Photos from the image-classification dataset "dataset" in the GitHub repository RageQuitters/Mahjong. Its 34 classes are: 1 bam, 1 CHAR, 1 dot, 2 bam, 2 CHAR, 2 dot, 3 bam, 3 CHAR, 3 dot, 4 bam, 4 CHAR, 4 dot, 5 bam, 5 CHAR, 5 dot, 6 bam, 6 CHAR, 6 dot, 7 bam, 7 CHAR, 7 dot, 8 bam, 8 CHAR, 8 dot, 9 bam, 9 CHAR, 9 dot, east wind tile, green dragon tile, north wind tile, red dragon tile, south wind tile, west wind tile, white dragon tile.

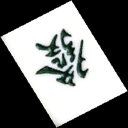
Label: green dragon tile

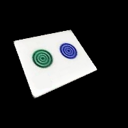
Label: 2 dot

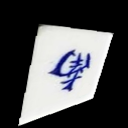
Label: south wind tile

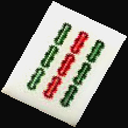
Label: 9 bam

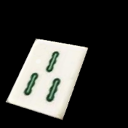
Label: 3 bam

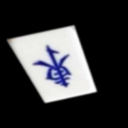
Label: east wind tile
